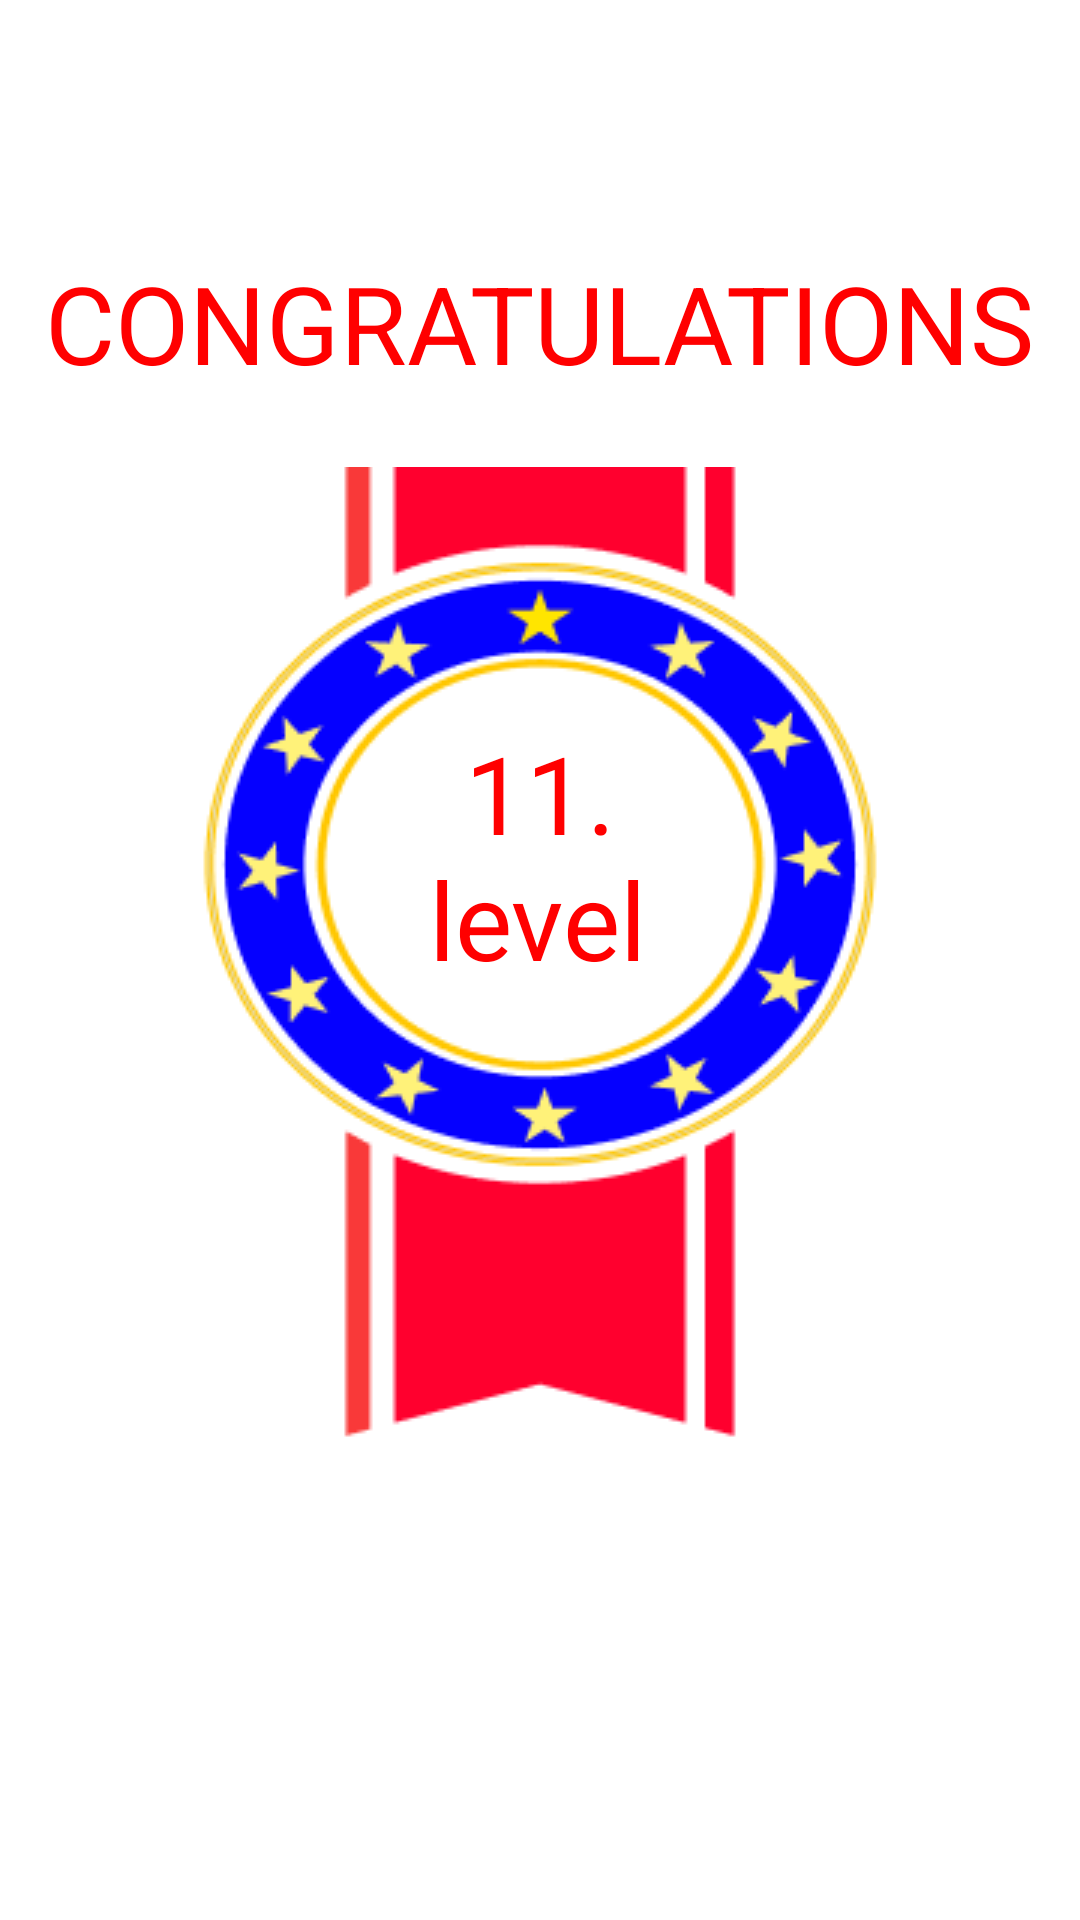

This screen was rendered from an Android layout file. Write that file and the resources it references.
<!-- AndroidManifest.xml: application theme Theme.OY_03 -->
<!-- res/layout/alertview_tasarim_new_level.xml -->
<?xml version="1.0" encoding="utf-8"?>
<androidx.constraintlayout.widget.ConstraintLayout xmlns:android="http://schemas.android.com/apk/res/android"
    xmlns:app="http://schemas.android.com/apk/res-auto"
    xmlns:tools="http://schemas.android.com/tools"
    android:layout_width="match_parent"
    android:layout_height="match_parent">

    <ImageView
        android:id="@+id/imageViewNewLevel"
        android:layout_width="236dp"
        android:layout_height="329dp"
        app:layout_constraintBottom_toBottomOf="parent"
        app:layout_constraintEnd_toEndOf="parent"
        app:layout_constraintHorizontal_bias="0.5"
        app:layout_constraintStart_toStartOf="parent"
        app:layout_constraintTop_toTopOf="parent"
        app:srcCompat="@drawable/new_level_rozet" />

    <TextView
        android:id="@+id/textViewNewLevelSayisi"
        android:layout_width="wrap_content"
        android:layout_height="wrap_content"
        android:text="11."
        android:textColor="#FF0000"
        android:textSize="36sp"
        app:layout_constraintBottom_toBottomOf="@+id/imageViewNewLevel"
        app:layout_constraintEnd_toEndOf="@+id/imageViewNewLevel"
        app:layout_constraintStart_toStartOf="@+id/imageViewNewLevel"
        app:layout_constraintTop_toTopOf="@+id/imageViewNewLevel"
        app:layout_constraintVertical_bias="0.3" />

    <TextView
        android:layout_width="wrap_content"
        android:layout_height="wrap_content"
        android:text="@string/aler_level"
        android:textColor="#FF0000"
        android:textSize="36sp"
        app:layout_constraintBottom_toBottomOf="@+id/imageViewNewLevel"
        app:layout_constraintEnd_toEndOf="@+id/imageViewNewLevel"
        app:layout_constraintHorizontal_bias="0.494"
        app:layout_constraintStart_toStartOf="@+id/imageViewNewLevel"
        app:layout_constraintTop_toTopOf="@+id/imageViewNewLevel"
        app:layout_constraintVertical_bias=".45" />

    <TextView
        android:id="@+id/textView2"
        android:layout_width="wrap_content"
        android:layout_height="wrap_content"
        android:layout_marginBottom="24dp"
        android:text="@string/aler_tebrikler"
        android:textColor="#FF0000"
        android:textSize="36sp"
        app:layout_constraintBottom_toTopOf="@+id/imageViewNewLevel"
        app:layout_constraintEnd_toEndOf="@+id/imageViewNewLevel"
        app:layout_constraintStart_toStartOf="@+id/imageViewNewLevel" />
</androidx.constraintlayout.widget.ConstraintLayout>
<!-- resources referenced by this layout -->
<resources>
  <!-- drawable new_level_rozet: png bitmap (drawable, 19727 bytes) -->
  <string name="aler_level">level</string>
  <string name="aler_tebrikler">CONGRATULATIONS</string>
  <style name="Theme.OY_03" parent="Theme.MaterialComponents.DayNight.DarkActionBar">
          
          <item name="colorPrimary">@color/purple_500</item>
          <item name="colorPrimaryVariant">@color/text_yellow</item>
          <item name="colorOnPrimary">@color/white</item>
          
          <item name="colorSecondary">@color/teal_200</item>
          <item name="colorSecondaryVariant">@color/teal_700</item>
          <item name="colorOnSecondary">@color/black</item>
          
          <item name="android:statusBarColor" tools:targetApi="l">?attr/colorPrimaryVariant</item>
          
          <item name="windowActionBar">false</item>
          <item name="windowNoTitle">true</item>
      </style>
  <color name="purple_500">#FF6200EE</color>
  <color name="text_yellow">#FF9100</color>
  <color name="white">#FFFFFFFF</color>
  <color name="teal_200">#FF03DAC5</color>
  <color name="teal_700">#FF018786</color>
  <color name="black">#FF000000</color>
</resources>
